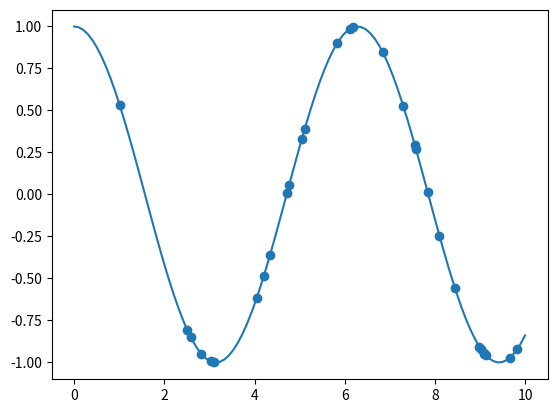

Write the Python code that produced this figure.
# -*- coding: utf-8 -*-
"""
Created on Sat May 28 16:58:16 2022

[redacted]
"""
from random import random, seed
import numpy as np
from matplotlib import pyplot as plt

from scipy.optimize import curve_fit

def func(x, A, w, phi):
    return A*np.cos(w*x+phi)

seed(0)
t_data = [random()*10 for i in range(30)]

y_data = [np.cos(data) for data in t_data]

popt, pcov = curve_fit(func, t_data, y_data, p0=(1, 1, 0))

A, w, phi = popt

print(np.sqrt(np.diag(pcov)))

t = np.linspace(0, 10, 100)
y = func(t, A, w, phi)

plt.scatter(t_data, y_data)
plt.plot(t, y)
plt.show()